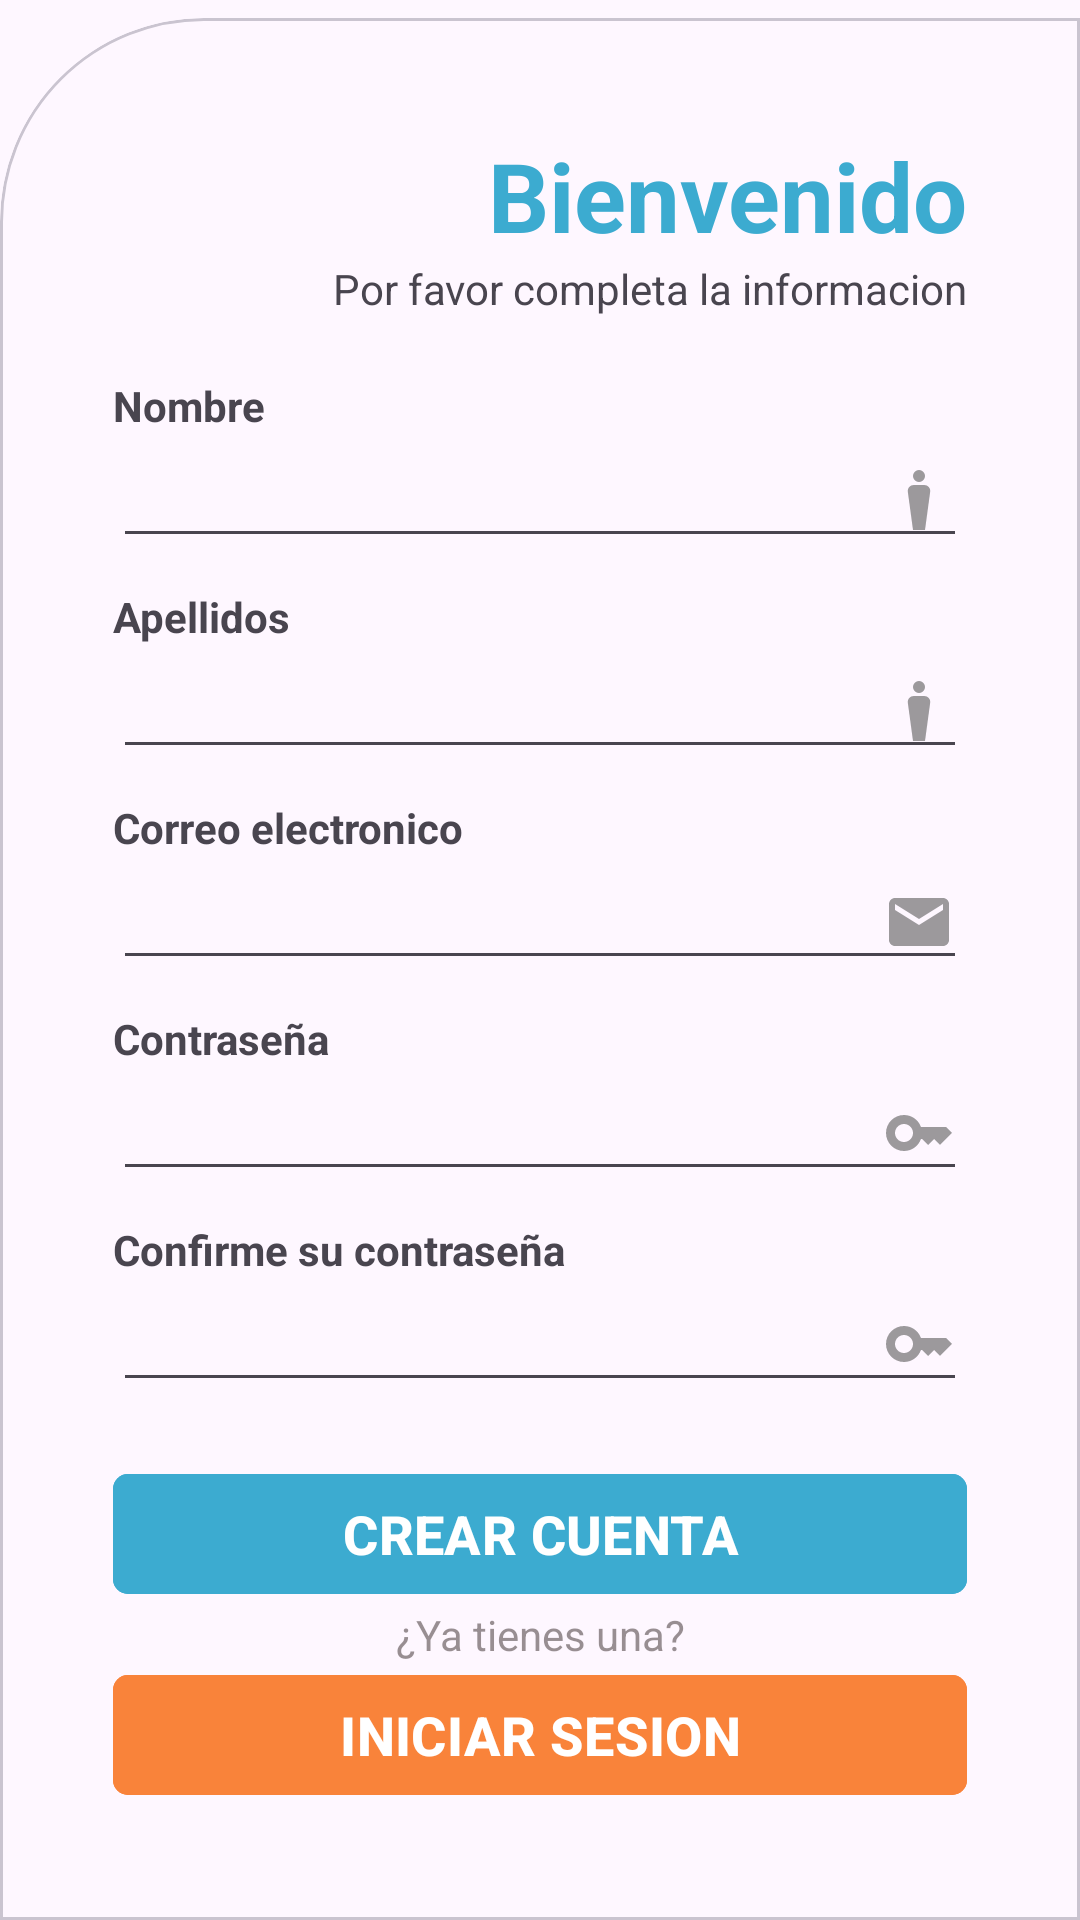

Produce the Android XML layout that renders to this screen, including the resource entries it uses.
<!-- AndroidManifest.xml: application theme Theme.LoginAppTrueques -->
<!-- res/layout/activity_registro.xml -->
<?xml version="1.0" encoding="utf-8"?>
<androidx.constraintlayout.widget.ConstraintLayout xmlns:android="http://schemas.android.com/apk/res/android"
    xmlns:app="http://schemas.android.com/apk/res-auto"
    xmlns:tools="http://schemas.android.com/tools"
    android:id="@+id/main"
    android:layout_width="match_parent"
    android:layout_height="match_parent"
    android:background="@drawable/background_fullhd"
    tools:context=".Registro">

    <RelativeLayout
        android:id="@+id/relativeLayout"
        android:layout_width="match_parent"
        android:layout_height="match_parent"


        app:layout_constraintTop_toTopOf="parent"
        app:layout_constraintBottom_toBottomOf="parent"
        app:layout_constraintStart_toStartOf="parent"
        app:layout_constraintEnd_toEndOf="parent">

        

        <com.google.android.material.card.MaterialCardView
            android:layout_width="match_parent"
            android:layout_height="wrap_content"
            android:layout_alignParentBottom="true"
            app:shapeAppearanceOverlay="@style/CurvedLeftCorner">

            <LinearLayout
                android:layout_width="match_parent"
                android:layout_height="wrap_content"
                android:orientation="vertical"
                android:padding="18dp">

                <TextView
                    android:layout_width="match_parent"
                    android:layout_height="wrap_content"
                    android:text="Bienvenido"
                    android:textColor="@color/my_secundary"
                    android:textSize="32sp"
                    android:textStyle="bold"
                    android:textAlignment="textEnd"/>

                <TextView
                    android:layout_width="match_parent"
                    android:layout_height="wrap_content"
                    android:text="Por favor completa la informacion"
                    android:textAlignment="textEnd"/>

                <View
                    android:layout_width="wrap_content"
                    android:layout_height="20dp"
                    />

                <TextView
                    android:layout_width="wrap_content"
                    android:layout_height="wrap_content"
                    android:text="Nombre"
                    android:textStyle="bold"/>

                <EditText
                    android:id="@+id/nameText"
                    android:layout_width="match_parent"
                    android:layout_height="wrap_content"
                    android:drawableEnd="@drawable/person_icon"
                    android:inputType="textEmailAddress" />

                <View
                    android:layout_width="wrap_content"
                    android:layout_height="10dp"/>

                <TextView
                    android:layout_width="wrap_content"
                    android:layout_height="wrap_content"
                    android:text="Apellidos"
                    android:textStyle="bold"/>

                <EditText
                    android:id="@+id/lastnameText"
                    android:layout_width="match_parent"
                    android:layout_height="wrap_content"
                    android:drawableEnd="@drawable/person_icon"
                    android:inputType="textEmailAddress" />

                <View
                    android:layout_width="wrap_content"
                    android:layout_height="10dp" />

                <TextView
                    android:layout_width="wrap_content"
                    android:layout_height="wrap_content"
                    android:text="Correo electronico"
                    android:textStyle="bold"/>

                <EditText
                    android:id="@+id/emailText"
                    android:layout_width="match_parent"
                    android:layout_height="wrap_content"
                    android:drawableEnd="@drawable/email_icon"
                    android:inputType="textEmailAddress" />

                <View
                    android:layout_width="wrap_content"
                    android:layout_height="10dp" />
                <TextView
                    android:layout_width="wrap_content"
                    android:layout_height="wrap_content"
                    android:text="Contraseña"
                    android:textStyle="bold"/>

                <EditText
                    android:id="@+id/passwordText"
                    android:layout_width="match_parent"
                    android:layout_height="wrap_content"
                    android:drawableEnd="@drawable/password_icon"
                    android:inputType="textPassword" />

                <View
                    android:layout_width="wrap_content"
                    android:layout_height="10dp" />

                <TextView
                    android:layout_width="wrap_content"
                    android:layout_height="wrap_content"
                    android:text="Confirme su contraseña"
                    android:textStyle="bold"/>

                <EditText
                    android:layout_width="match_parent"
                    android:layout_height="wrap_content"
                    android:inputType="textPassword"
                    android:drawableEnd="@drawable/password_icon"/>


                <View
                    android:layout_width="wrap_content"
                    android:layout_height="20dp" />

                <com.google.android.material.button.MaterialButton
                    android:id="@+id/redirigirCrearCuenta"
                    android:layout_width="match_parent"
                    android:layout_height="wrap_content"
                    android:backgroundTint="@color/my_secundary"
                    android:text="CREAR CUENTA"
                    android:textSize="18dp"
                    android:textStyle="bold"
                    app:cornerRadius="5dp"
                    app:rippleColor="@color/my_primary" />

                <TextView
                    android:layout_width="match_parent"
                    android:layout_height="wrap_content"
                    android:textAlignment="center"
                    android:text="¿Ya tienes una?"
                    android:textColor="#81342828"/>

                <com.google.android.material.button.MaterialButton
                    android:id="@+id/redirigirInicioSesion"
                    android:layout_width="match_parent"
                    android:layout_height="wrap_content"
                    android:text="INICIAR SESION"
                    android:textSize="18dp"
                    android:textStyle="bold"
                    app:cornerRadius="5dp"
                    android:backgroundTint="@color/my_primary"
                    app:rippleColor="@color/my_secundary" />

                <View
                    android:layout_width="wrap_content"
                    android:layout_height="0dp" />

            </LinearLayout>

        </com.google.android.material.card.MaterialCardView>

    </RelativeLayout>







</androidx.constraintlayout.widget.ConstraintLayout>
<!-- resources referenced by this layout -->
<resources>
  <color name="my_primary">#F9833A</color>
  <color name="my_secundary">#3CABD0</color>
  <!-- drawable email_icon (drawable) -->
  <vector xmlns:android="http://schemas.android.com/apk/res/android" android:alpha="0.58" android:height="24dp" android:tint="#535353" android:viewportHeight="24" android:viewportWidth="24" android:width="24dp">
        
      <path android:fillColor="@android:color/white" android:pathData="M20,4L4,4c-1.1,0 -1.99,0.9 -1.99,2L2,18c0,1.1 0.9,2 2,2h16c1.1,0 2,-0.9 2,-2L22,6c0,-1.1 -0.9,-2 -2,-2zM20,8l-8,5 -8,-5L4,6l8,5 8,-5v2z"/>
      
  </vector>
  <!-- drawable password_icon (drawable) -->
  <vector xmlns:android="http://schemas.android.com/apk/res/android" android:alpha="0.58" android:height="24dp" android:tint="#535353" android:viewportHeight="24" android:viewportWidth="24" android:width="24dp">
        
      <path android:fillColor="@android:color/white" android:pathData="M21,10h-8.35C11.83,7.67 9.61,6 7,6c-3.31,0 -6,2.69 -6,6s2.69,6 6,6c2.61,0 4.83,-1.67 5.65,-4H13l2,2l2,-2l2,2l4,-4.04L21,10zM7,15c-1.65,0 -3,-1.35 -3,-3c0,-1.65 1.35,-3 3,-3s3,1.35 3,3C10,13.65 8.65,15 7,15z"/>
      
  </vector>
  <!-- drawable person_icon (drawable) -->
  <vector xmlns:android="http://schemas.android.com/apk/res/android" android:alpha="0.58" android:height="24dp" android:tint="#535353" android:viewportHeight="24" android:viewportWidth="24" android:width="24dp">
        
      <path android:fillColor="@android:color/white" android:pathData="M13.75,7h-3.5C9.04,7 8.11,8.07 8.27,9.26L10,22h4l1.73,-12.74C15.89,8.07 14.96,7 13.75,7z"/>
        
      <path android:fillColor="@android:color/white" android:pathData="M12,4m-2,0a2,2 0,1 1,4 0a2,2 0,1 1,-4 0"/>
      
  </vector>
  <style name="CurvedLeftCorner" parent="">
          <item name="cornerFamily">rounded</item>
          <item name="cornerSizeTopLeft">68dp</item>
          <item name="cornerSizeTopRight">0dp</item>
          <item name="cornerSizeBottomRight">0dp</item>
          <item name="cornerSizeBottomLeft">0dp</item>
      </style>
  <style name="Theme.LoginAppTrueques" parent="Base.Theme.LoginAppTrueques" />
  <style name="Base.Theme.LoginAppTrueques" parent="Theme.Material3.DayNight.NoActionBar">
          
  
          
          <item name="colorPrimary">@color/my_primary</item>
          <item name="colorPrimaryVariant">@color/my_primary</item>
  
          
          <item name="colorSecondary">@color/my_secundary</item>
          <item name="colorSecondaryVariant">@color/my_secundary</item>
  
          <item name="android:statusBarColor">@color/my_primary</item>
  
      </style>
</resources>
